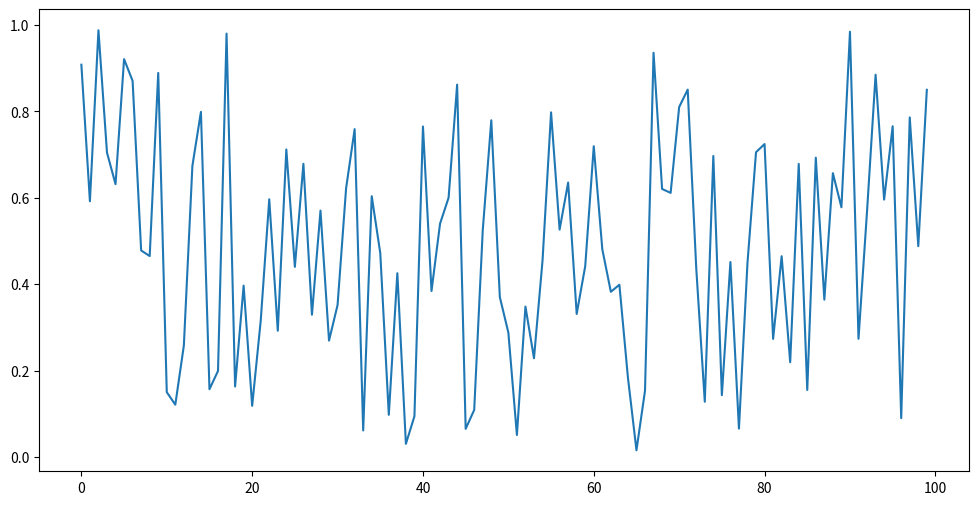

Recreate this plot in Python.
# usage:
# testfig = fig_std()
# testfig.ax0.plot(somedata)
# plt.savefig('testfig.png')
# testfig.close()

import matplotlib as mpl
import matplotlib.pyplot as plt
import matplotlib.gridspec as gridspec
import numpy as np

class fig_std():
    def __init__(self):
        self.f = plt.figure(figsize = (12, 6))
        font_prop = {'size': 10}
        mpl.rc('font', **font_prop)

        gs0 = gridspec.GridSpec(1, 1)
        self.ax0 = self.f.add_subplot(gs0[:])

    def close(self):
        plt.close(self.f)

def testfn():
    testfig = fig_std()

    x = np.random.rand(100)

    testfig.ax0.plot(x)
    plt.savefig('testing.png')
    testfig.close()

if __name__ == '__main__':
    testfn()
